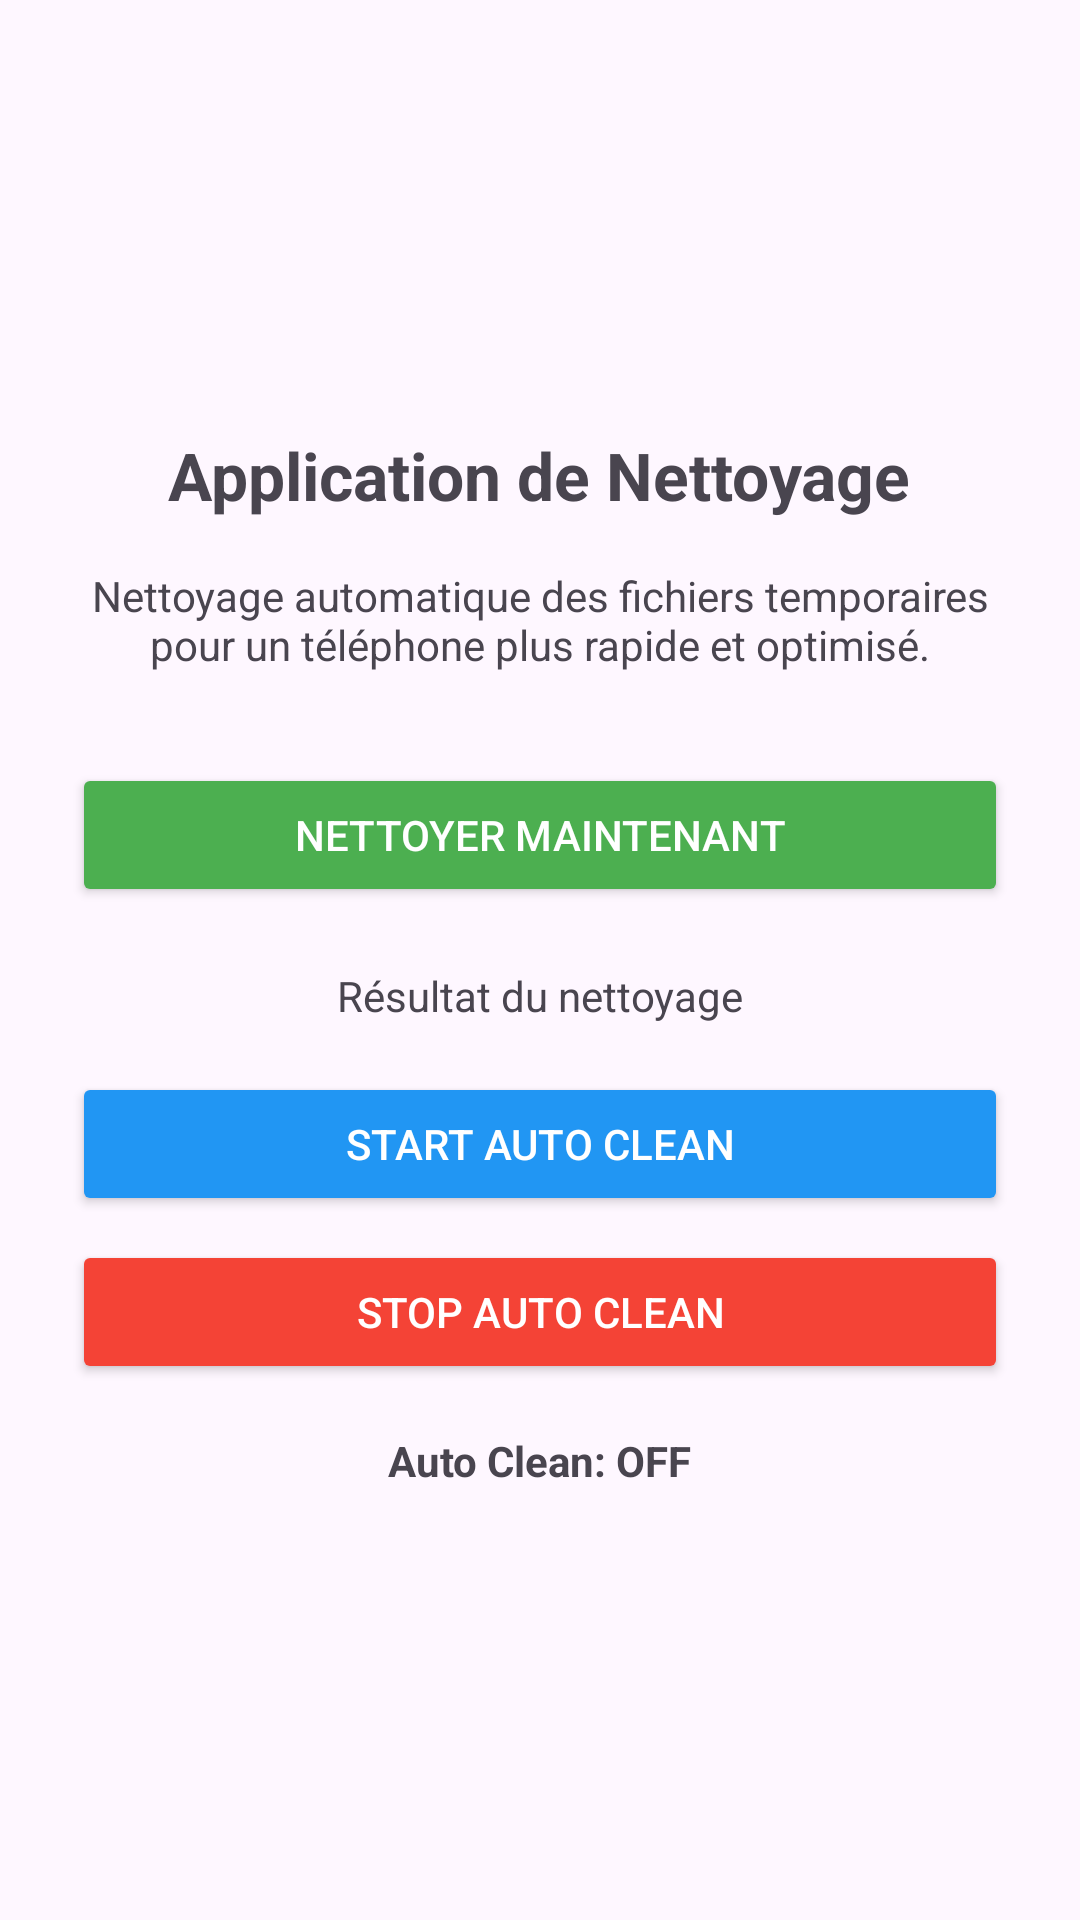

Here is an Android app screen rendered from its layout file. Give the layout XML and the strings, colors and styles it references.
<!-- AndroidManifest.xml: application theme Theme.ApplicationDeNettoyage -->
<!-- res/layout/activity_main.xml -->
<?xml version="1.0" encoding="utf-8"?>
<LinearLayout xmlns:android="http://schemas.android.com/apk/res/android"
    android:orientation="vertical"
    android:gravity="center"
    android:padding="24dp"
    android:layout_width="match_parent"
    android:layout_height="match_parent">

    <TextView
        android:id="@+id/txtTitle"
        android:text="@string/title_app"
        android:textSize="22sp"
        android:textStyle="bold"
        android:layout_marginBottom="16dp"
        android:layout_width="wrap_content"
        android:layout_height="wrap_content"/>

    <TextView
        android:id="@+id/txtDescription"
        android:text="@string/description_app"
        android:textSize="14sp"
        android:gravity="center"
        android:layout_marginBottom="30dp"
        android:layout_width="wrap_content"
        android:layout_height="wrap_content"/>

    <Button
        android:id="@+id/btnClean"
        android:text="@string/btn_clean"
        android:layout_width="match_parent"
        android:layout_height="wrap_content"
        android:backgroundTint="#4CAF50"
        android:textColor="#FFFFFF"/>


    <TextView
        android:id="@+id/txtResult"
        android:text="@string/result_default"
        android:layout_marginTop="20dp"
        android:layout_width="wrap_content"
        android:layout_height="wrap_content"/>
    <Button
        android:id="@+id/btnStartAuto"
        android:layout_width="match_parent"
        android:layout_height="wrap_content"
        android:text="@string/start_clean"
        android:layout_marginTop="16dp"
        android:backgroundTint="#2196F3"
        android:textColor="#FFFFFF"/>

    <Button
        android:id="@+id/btnStopAuto"
        android:layout_width="match_parent"
        android:layout_height="wrap_content"
        android:text="@string/stop_clean"
        android:layout_marginTop="8dp"
        android:backgroundTint="#F44336"
        android:textColor="#FFFFFF"/>

    <TextView
        android:id="@+id/txtAutoStatus"
        android:layout_width="wrap_content"
        android:layout_height="wrap_content"
        android:text="Auto Clean: OFF"
        android:textStyle="bold"
        android:layout_marginTop="16dp"/>

</LinearLayout>
<!-- resources referenced by this layout -->
<resources>
  <string name="btn_clean">Nettoyer maintenant</string>
  <string name="description_app">
         Nettoyage automatique des fichiers temporaires pour un téléphone plus rapide et optimisé.
      </string>
  <string name="result_default">Résultat du nettoyage</string>
  <string name="start_clean">Start Auto Clean</string>
  <string name="stop_clean">Stop Auto Clean</string>
  <string name="title_app">Application de Nettoyage</string>
  <style name="Theme.ApplicationDeNettoyage" parent="Base.Theme.ApplicationDeNettoyage" />
  <style name="Base.Theme.ApplicationDeNettoyage" parent="Theme.Material3.DayNight.NoActionBar">
          
          
      </style>
</resources>
